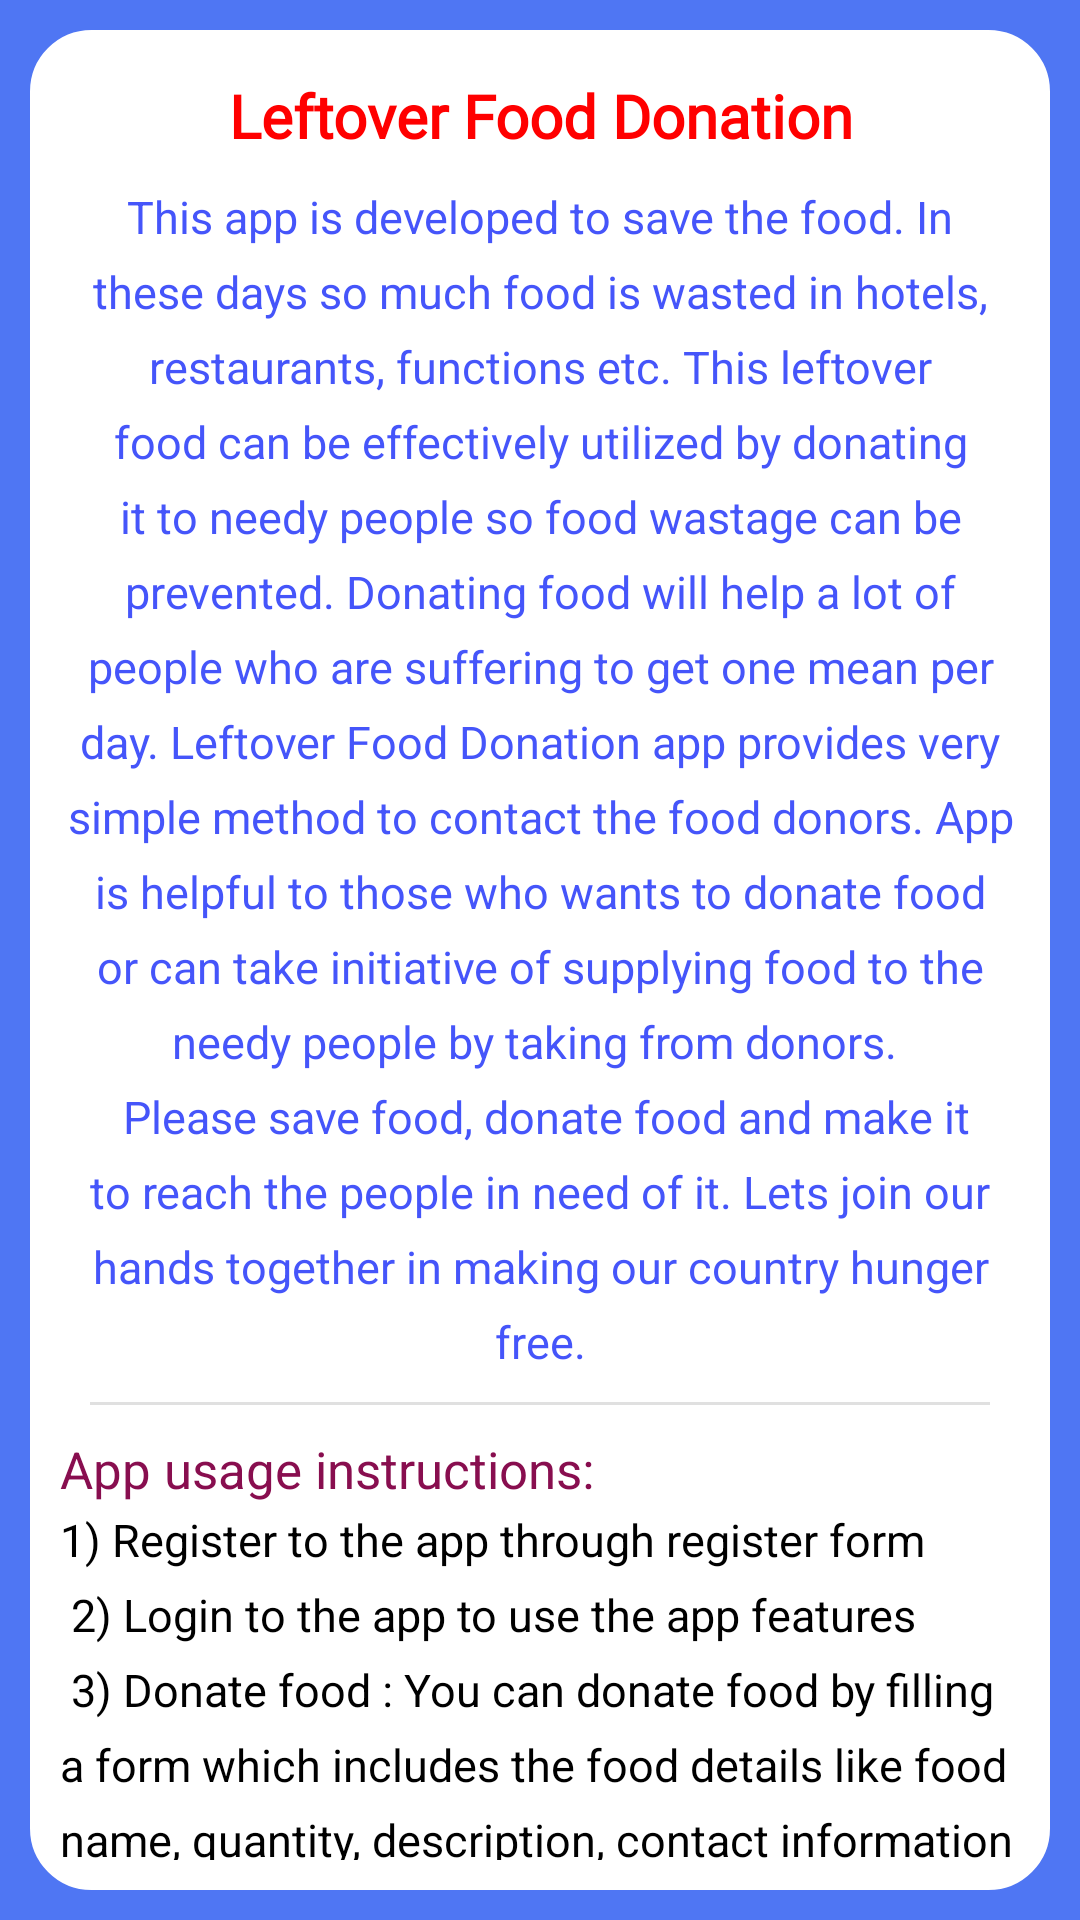

Produce the Android XML layout that renders to this screen, including the resource entries it uses.
<!-- AndroidManifest.xml: application theme AppTheme -->
<!-- res/layout/fragment_about.xml -->
<?xml version="1.0" encoding="utf-8"?>
<LinearLayout xmlns:android="http://schemas.android.com/apk/res/android"
    xmlns:tools="http://schemas.android.com/tools"
    android:layout_width="match_parent"
    android:layout_height="match_parent"
    android:background="#4F76F3"
    android:padding="10sp"
    tools:context=".AboutFragment">

    <ScrollView
        android:id="@+id/parent_scroll_view"
        android:layout_width="match_parent"
        android:layout_height="match_parent"
        android:background="@drawable/rounded_corner_background_white"
        android:backgroundTint="#fff"
        android:padding="10sp"
        android:scrollbars="none"
        android:focusableInTouchMode="false">

        <LinearLayout
            android:layout_width="match_parent"
            android:layout_height="wrap_content"
            android:orientation="vertical">
            <TextView
                android:layout_height="wrap_content"
                android:layout_width="match_parent"
                android:fontFamily="@font/alegreya"
                android:gravity="center"
                android:padding="5sp"
                android:text="@string/app_name"
                android:textColor="#ff0000"
                android:textSize="20sp"
                android:textStyle="bold" />
            <TextView
                android:layout_width="match_parent"
                android:layout_height="wrap_content"
                android:gravity="center_horizontal"
                android:layout_marginTop="5sp"
                android:textColor="#4555FA"
                android:lineHeight="25sp"
                android:text="@string/about_app_content"
                android:textSize="15sp"/>

            <View
                android:layout_width="match_parent"
                android:layout_height="1dp"
                android:layout_margin="10sp"
                android:background="?android:attr/listDivider" />

            <TextView
                android:layout_width="match_parent"
                android:layout_height="wrap_content"
                android:text="@string/app_usage_instructions_title"
                android:textColor="#880E4F"
                android:textSize="17sp" />

            <TextView
                android:layout_width="match_parent"
                android:layout_height="wrap_content"
                android:layout_marginTop="2sp"
                android:textColor="#000"
                android:lineHeight="25sp"
                android:text="@string/app_use_instructions"
                android:textSize="15sp"/>

            <View
                android:layout_width="match_parent"
                android:layout_height="1dp"
                android:layout_margin="10sp"
                android:background="?android:attr/listDivider" />

            <TextView
                android:layout_width="match_parent"
                android:layout_height="wrap_content"
                android:text="Developed by:"
                android:textStyle="italic"
                android:textColor="#555"
                android:textSize="16sp" />

            <TextView
                android:layout_width="match_parent"
                android:layout_height="wrap_content"
                android:textStyle="italic"
                android:textColor="#000"
                android:layout_marginTop="15sp"
                android:lineHeight="25sp"
                android:text="@string/developer_info"
                android:textSize="12sp"/>
        </LinearLayout>
    </ScrollView>
</LinearLayout>
<!-- resources referenced by this layout -->
<resources>
  <!-- drawable rounded_corner_background_white (drawable) -->
  <?xml version="1.0" encoding="utf-8"?>
  <shape xmlns:android="http://schemas.android.com/apk/res/android">
      <corners android:radius="5px"/>
      <stroke android:width="1dp"
          android:color="#000" />
      <solid android:color="#ffffff"/>
      <corners
          android:bottomLeftRadius="20dp"
          android:bottomRightRadius="20dp"
          android:topLeftRadius="20dp"
          android:topRightRadius="20dp"/>
  </shape>
  <string name="about_app_content">
          This app is developed to save the food. In these days so much food is wasted in hotels, restaurants, functions etc. This leftover food can
          be effectively utilized by donating it to needy people so food wastage can be prevented. Donating food will help a lot of people who are suffering to get one mean per day.
          Leftover Food Donation app provides very simple method to contact the food donors. App is helpful to those who wants to donate food or can take initiative of supplying food to the needy people by taking from donors. \n
          Please save food, donate food and make it to reach the people in need of it. Lets join our hands together in making our country hunger free.
      </string>
  <string name="app_name">Leftover Food Donation</string>
  <string name="app_usage_instructions_title">App usage instructions:</string>
  <string name="app_use_instructions">
          1) Register to the app through register form\n
          2) Login to the app to use the app features\n
          3) Donate food : You can donate food by filling a form which includes the food details like food name, quantity, description, contact information of donor and food image. This food is visible to all the other users.\n
          4)Find food : Food is to be found out using donor names. App will display all the donors and their corresponding foods. Those who want to take it can directly contact donor using his contact number and later manual operation needs to be done for food transfer.\n
          5) User can delete his account which intern deletes details for his food donations from the database.\n
          6) User can logout to from his account using logout button present on dashboard.
      </string>
  <string name="developer_info">
          - Vignesh Acharya (4NM17CS208)\n
          - Thejas Manjar (4NM17CS202)\n\n
          The app is developed as a mini project for Mobile Application Development subject under the guidance of Ms.Ankitha A Nayak, Asst Professor, Department of Computer Science and Engineering, NMAM Institute of Technology, Nitte</string>
  <style name="AppTheme" parent="Theme.AppCompat.Light.NoActionBar">
          
          <item name="colorPrimary">@color/colorPrimary</item>
          <item name="colorPrimaryDark">@color/colorPrimaryDark</item>
          <item name="colorAccent">@color/colorAccent</item>
      </style>
  <!-- not gathered from this repository: default colours our renderer supplied (Android Studio template values) -->
  <color name="colorPrimary">#FF6200EE</color>
  <color name="colorPrimaryDark">#FF3700B3</color>
  <color name="colorAccent">#FF03DAC5</color>
</resources>
